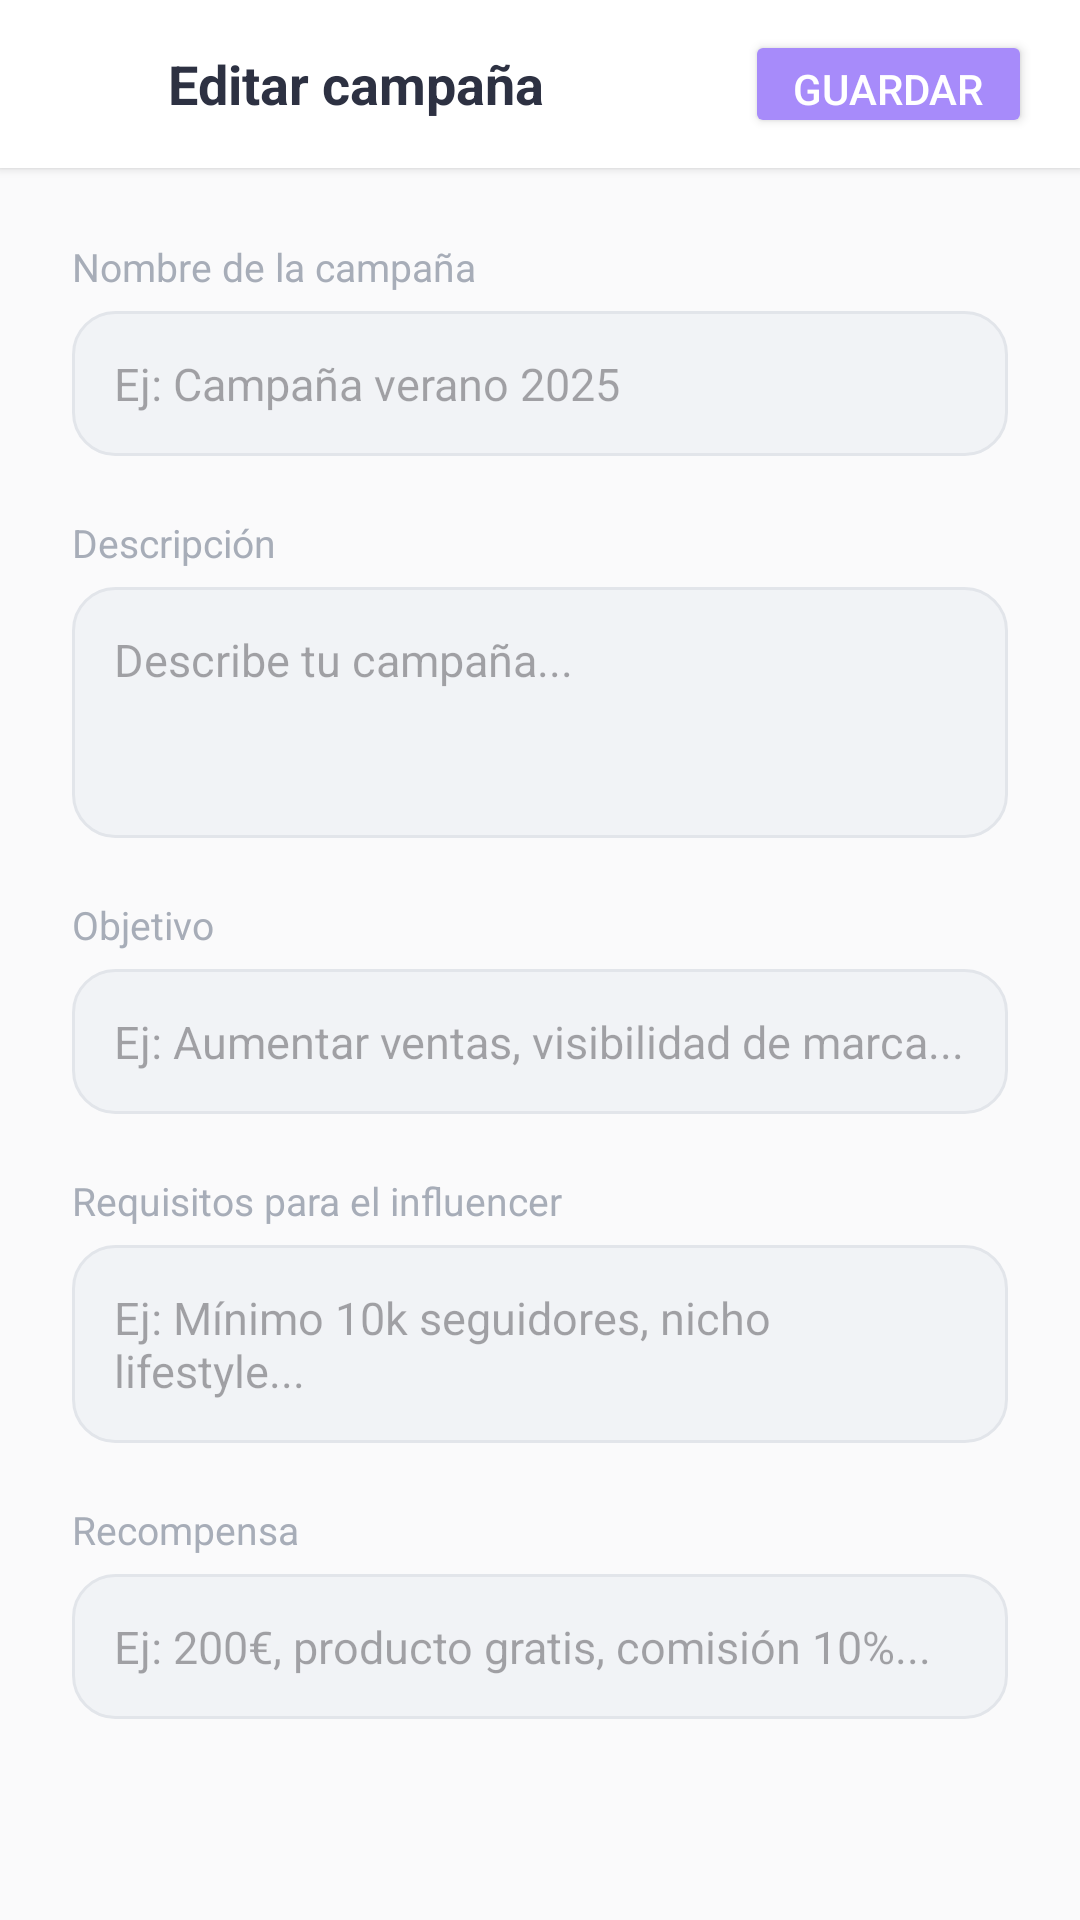

Here is an Android app screen rendered from its layout file. Give the layout XML and the strings, colors and styles it references.
<!-- AndroidManifest.xml: application theme Theme.Linkal -->
<!-- res/layout/activity_edit_campaign.xml -->
<?xml version="1.0" encoding="utf-8"?>
<LinearLayout xmlns:android="http://schemas.android.com/apk/res/android"
    xmlns:app="http://schemas.android.com/apk/res-auto"
    xmlns:tools="http://schemas.android.com/tools"
    android:id="@+id/main"
    android:layout_width="match_parent"
    android:layout_height="match_parent"
    android:orientation="vertical"
    android:background="@color/background"
    tools:context=".activities.EditCampaignActivity">

    
    <LinearLayout
        android:layout_width="match_parent"
        android:layout_height="56dp"
        android:orientation="horizontal"
        android:gravity="center_vertical"
        android:paddingStart="8dp"
        android:paddingEnd="16dp"
        android:background="@color/white"
        android:elevation="2dp">

        <ImageView
            android:id="@+id/btnBack"
            android:layout_width="40dp"
            android:layout_height="40dp"
            android:padding="8dp"
            android:src="@drawable/ic_arrow_back"
            app:tint="@color/neutral_dark"
            android:contentDescription="Volver"
            android:background="?attr/selectableItemBackgroundBorderless"/>

        <TextView
            android:layout_width="0dp"
            android:layout_height="wrap_content"
            android:layout_weight="1"
            android:text="Editar campaña"
            android:textSize="18sp"
            android:textStyle="bold"
            android:textColor="@color/neutral_dark"
            android:paddingStart="8dp"/>

        <Button
            android:id="@+id/btnSave"
            android:layout_width="wrap_content"
            android:layout_height="36dp"
            android:text="Guardar"
            android:textSize="14sp"
            android:textColor="@color/white"
            android:backgroundTint="@color/secondary"
            android:paddingStart="16dp"
            android:paddingEnd="16dp"/>

    </LinearLayout>

    
    <androidx.core.widget.NestedScrollView
        android:layout_width="match_parent"
        android:layout_height="0dp"
        android:layout_weight="1"
        android:clipToPadding="false">

        <LinearLayout
            android:layout_width="match_parent"
            android:layout_height="wrap_content"
            android:orientation="vertical"
            android:padding="24dp">

            
            <TextView
                android:layout_width="wrap_content"
                android:layout_height="wrap_content"
                android:text="@string/titleNameCampaign"
                android:textSize="13sp"
                android:textColor="@color/neutral_medium"
                android:layout_marginBottom="6dp"/>

            <EditText
                android:id="@+id/edtTitle"
                android:layout_width="match_parent"
                android:layout_height="wrap_content"
                android:background="@drawable/bg_input"
                android:padding="14dp"
                android:textSize="15sp"
                android:textColor="@color/neutral_dark"
                android:hint="@string/hintNameCampaign"
                android:inputType="text"
                android:layout_marginBottom="20dp"/>

            
            <TextView
                android:layout_width="wrap_content"
                android:layout_height="wrap_content"
                android:text="@string/titleDescription"
                android:textSize="13sp"
                android:textColor="@color/neutral_medium"
                android:layout_marginBottom="6dp"/>

            <EditText
                android:id="@+id/edtDescription"
                android:layout_width="match_parent"
                android:layout_height="wrap_content"
                android:background="@drawable/bg_input"
                android:padding="14dp"
                android:textSize="15sp"
                android:textColor="@color/neutral_dark"
                android:hint="@string/hintDescriptionCampaign"
                android:inputType="textMultiLine"
                android:minLines="3"
                android:gravity="top"
                android:layout_marginBottom="20dp"/>

            
            <TextView
                android:layout_width="wrap_content"
                android:layout_height="wrap_content"
                android:text="@string/titleObjective"
                android:textSize="13sp"
                android:textColor="@color/neutral_medium"
                android:layout_marginBottom="6dp"/>

            <EditText
                android:id="@+id/edtObjective"
                android:layout_width="match_parent"
                android:layout_height="wrap_content"
                android:background="@drawable/bg_input"
                android:padding="14dp"
                android:textSize="15sp"
                android:textColor="@color/neutral_dark"
                android:hint="@string/hintObjective"
                android:inputType="text"
                android:layout_marginBottom="20dp"/>

            
            <TextView
                android:layout_width="wrap_content"
                android:layout_height="wrap_content"
                android:text="@string/titleRequirements"
                android:textSize="13sp"
                android:textColor="@color/neutral_medium"
                android:layout_marginBottom="6dp"/>

            <EditText
                android:id="@+id/edtRequirements"
                android:layout_width="match_parent"
                android:layout_height="wrap_content"
                android:background="@drawable/bg_input"
                android:padding="14dp"
                android:textSize="15sp"
                android:textColor="@color/neutral_dark"
                android:hint="@string/hintRequirements"
                android:inputType="textMultiLine"
                android:minLines="2"
                android:gravity="top"
                android:layout_marginBottom="20dp"/>

            
            <TextView
                android:layout_width="wrap_content"
                android:layout_height="wrap_content"
                android:text="@string/titleReward"
                android:textSize="13sp"
                android:textColor="@color/neutral_medium"
                android:layout_marginBottom="6dp"/>

            <EditText
                android:id="@+id/edtReward"
                android:layout_width="match_parent"
                android:layout_height="wrap_content"
                android:background="@drawable/bg_input"
                android:padding="14dp"
                android:textSize="15sp"
                android:textColor="@color/neutral_dark"
                android:hint="@string/hintReward"
                android:inputType="text"
                android:layout_marginBottom="20dp"/>

            
            <TextView
                android:id="@+id/txtError"
                android:layout_width="match_parent"
                android:layout_height="wrap_content"
                android:textColor="#E53935"
                android:textSize="13sp"
                android:layout_marginBottom="8dp"
                android:visibility="gone"/>

        </LinearLayout>
    </androidx.core.widget.NestedScrollView>

</LinearLayout>
<!-- resources referenced by this layout -->
<resources>
  <color name="background">#FAFAFB</color>
  <color name="neutral_dark">#2D3142</color>
  <color name="neutral_medium">#A7ADB8</color>
  <color name="secondary">#A78BFA</color>
  <color name="white">#FFFFFFFF</color>
  <!-- drawable bg_input (drawable) -->
  <?xml version="1.0" encoding="utf-8"?>
  <shape xmlns:android="http://schemas.android.com/apk/res/android">
  
      <solid android:color="#F1F3F6"/>
  
      <corners android:radius="14dp"/>
  
      <stroke
          android:width="1dp"
          android:color="#E2E5EA"/>
  
  </shape>
  <string name="hintDescriptionCampaign">Describe tu campaña...</string>
  <string name="hintNameCampaign">Ej: Campaña verano 2025</string>
  <string name="hintObjective">Ej: Aumentar ventas, visibilidad de marca...</string>
  <string name="hintRequirements">Ej: Mínimo 10k seguidores, nicho lifestyle...</string>
  <string name="hintReward">Ej: 200€, producto gratis, comisión 10%...</string>
  <string name="titleDescription">Descripción</string>
  <string name="titleNameCampaign">Nombre de la campaña</string>
  <string name="titleObjective">Objetivo</string>
  <string name="titleRequirements">Requisitos para el influencer</string>
  <string name="titleReward">Recompensa</string>
  <style name="Theme.Linkal" parent="Base.Theme.Linkal" />
  <style name="Base.Theme.Linkal" parent="Theme.Material3.DayNight.NoActionBar">
  
          
          <item name="colorPrimary">@color/primary</item>
          <item name="colorOnPrimary">@color/white</item>
  
          
          <item name="colorSecondary">@color/secondary</item>
          <item name="colorOnSecondary">@color/white</item>
  
          
          <item name="android:colorBackground">@color/background</item>
          <item name="android:windowBackground">@color/background</item>
  
          
          <item name="colorSurface">@color/neutral_light</item>
          <item name="colorOnSurface">@color/neutral_dark</item>
  
          
          <item name="android:statusBarColor">@color/primary</item>
  
          
          <item name="android:navigationBarColor">@color/white</item>
  
          
          <item name="android:textColor">@color/neutral_dark</item>
  
          
          <item name="android:windowAnimationStyle">@null</item>
  
      </style>
  <color name="primary">#7BC8B4</color>
  <color name="neutral_light">#F1F3F6</color>
</resources>
